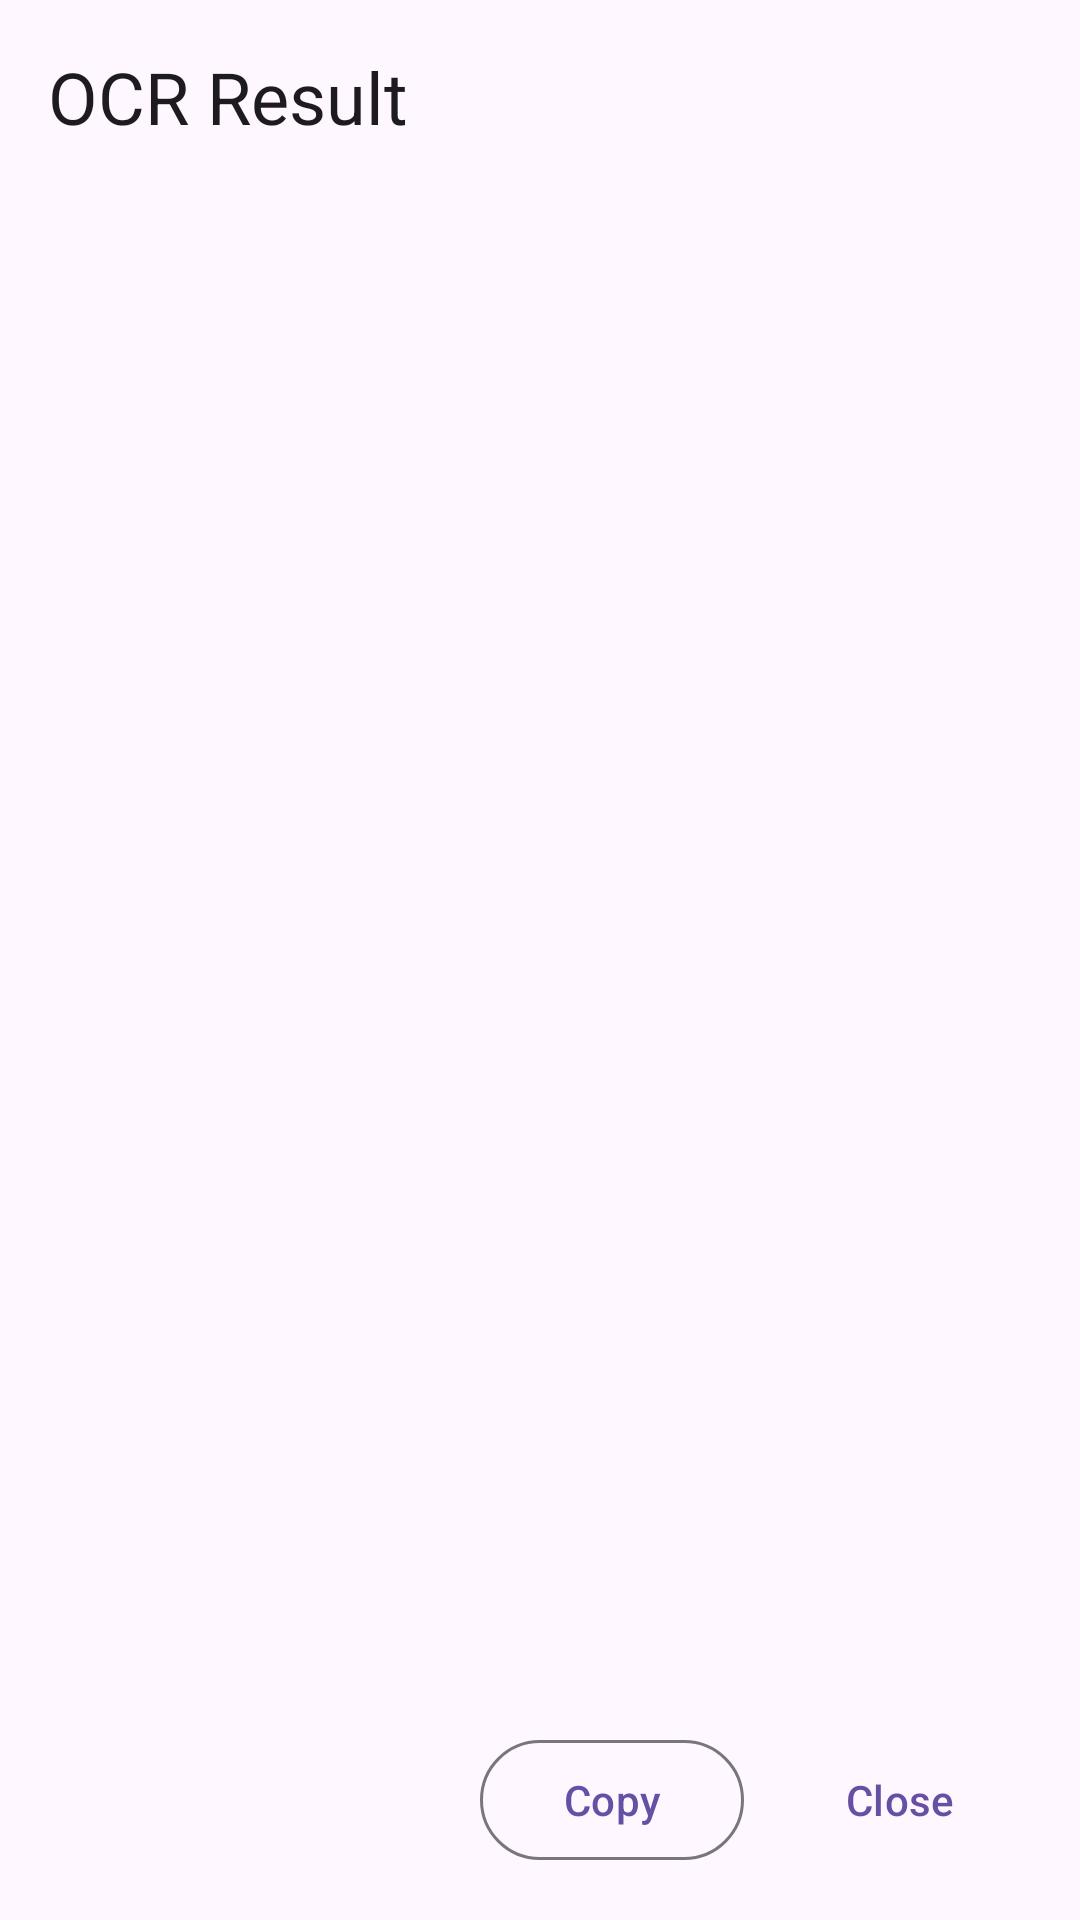

Write the Android layout XML for this screen, with the resource values it uses.
<!-- AndroidManifest.xml: application theme Theme.OCR -->
<!-- res/layout/bottomsheet_ocr_result.xml -->
<?xml version="1.0" encoding="utf-8"?>
<LinearLayout xmlns:android="http://schemas.android.com/apk/res/android"
    xmlns:app="http://schemas.android.com/apk/res-auto"
    android:layout_width="match_parent"
    android:layout_height="wrap_content"
    android:orientation="vertical"
    android:padding="16dp">

    <TextView
        android:id="@+id/titleTextView"
        android:layout_width="match_parent"
        android:layout_height="wrap_content"
        android:text="@string/ocr_result_title"
        android:textAppearance="@style/TextAppearance.Material3.HeadlineSmall"
        android:paddingBottom="16dp" />

    <ScrollView
        android:layout_width="match_parent"
        android:layout_height="0dp"
        android:layout_weight="1"
        android:maxHeight="400dp">

        <TextView
            android:id="@+id/resultTextView"
            android:layout_width="match_parent"
            android:layout_height="wrap_content"
            android:textAppearance="@style/TextAppearance.Material3.BodyLarge"
            android:textIsSelectable="true"
            android:paddingBottom="16dp" />

    </ScrollView>

    <LinearLayout
        android:layout_width="match_parent"
        android:layout_height="wrap_content"
        android:orientation="horizontal"
        android:gravity="end">

        <com.google.android.material.button.MaterialButton
            android:id="@+id/copyButton"
            android:layout_width="wrap_content"
            android:layout_height="wrap_content"
            android:text="@string/copy_text"
            android:layout_marginEnd="8dp"
            style="@style/Widget.Material3.Button.OutlinedButton" />

        <com.google.android.material.button.MaterialButton
            android:id="@+id/closeButton"
            android:layout_width="wrap_content"
            android:layout_height="wrap_content"
            android:text="@string/close"
            style="@style/Widget.Material3.Button.TextButton" />

    </LinearLayout>

</LinearLayout>
<!-- resources referenced by this layout -->
<resources>
  <string name="close">Close</string>
  <string name="copy_text">Copy</string>
  <string name="ocr_result_title">OCR Result</string>
  <style name="Theme.OCR" parent="Base.Theme.OCR" />
  <style name="Base.Theme.OCR" parent="Theme.Material3.DayNight.NoActionBar">
      </style>
</resources>
